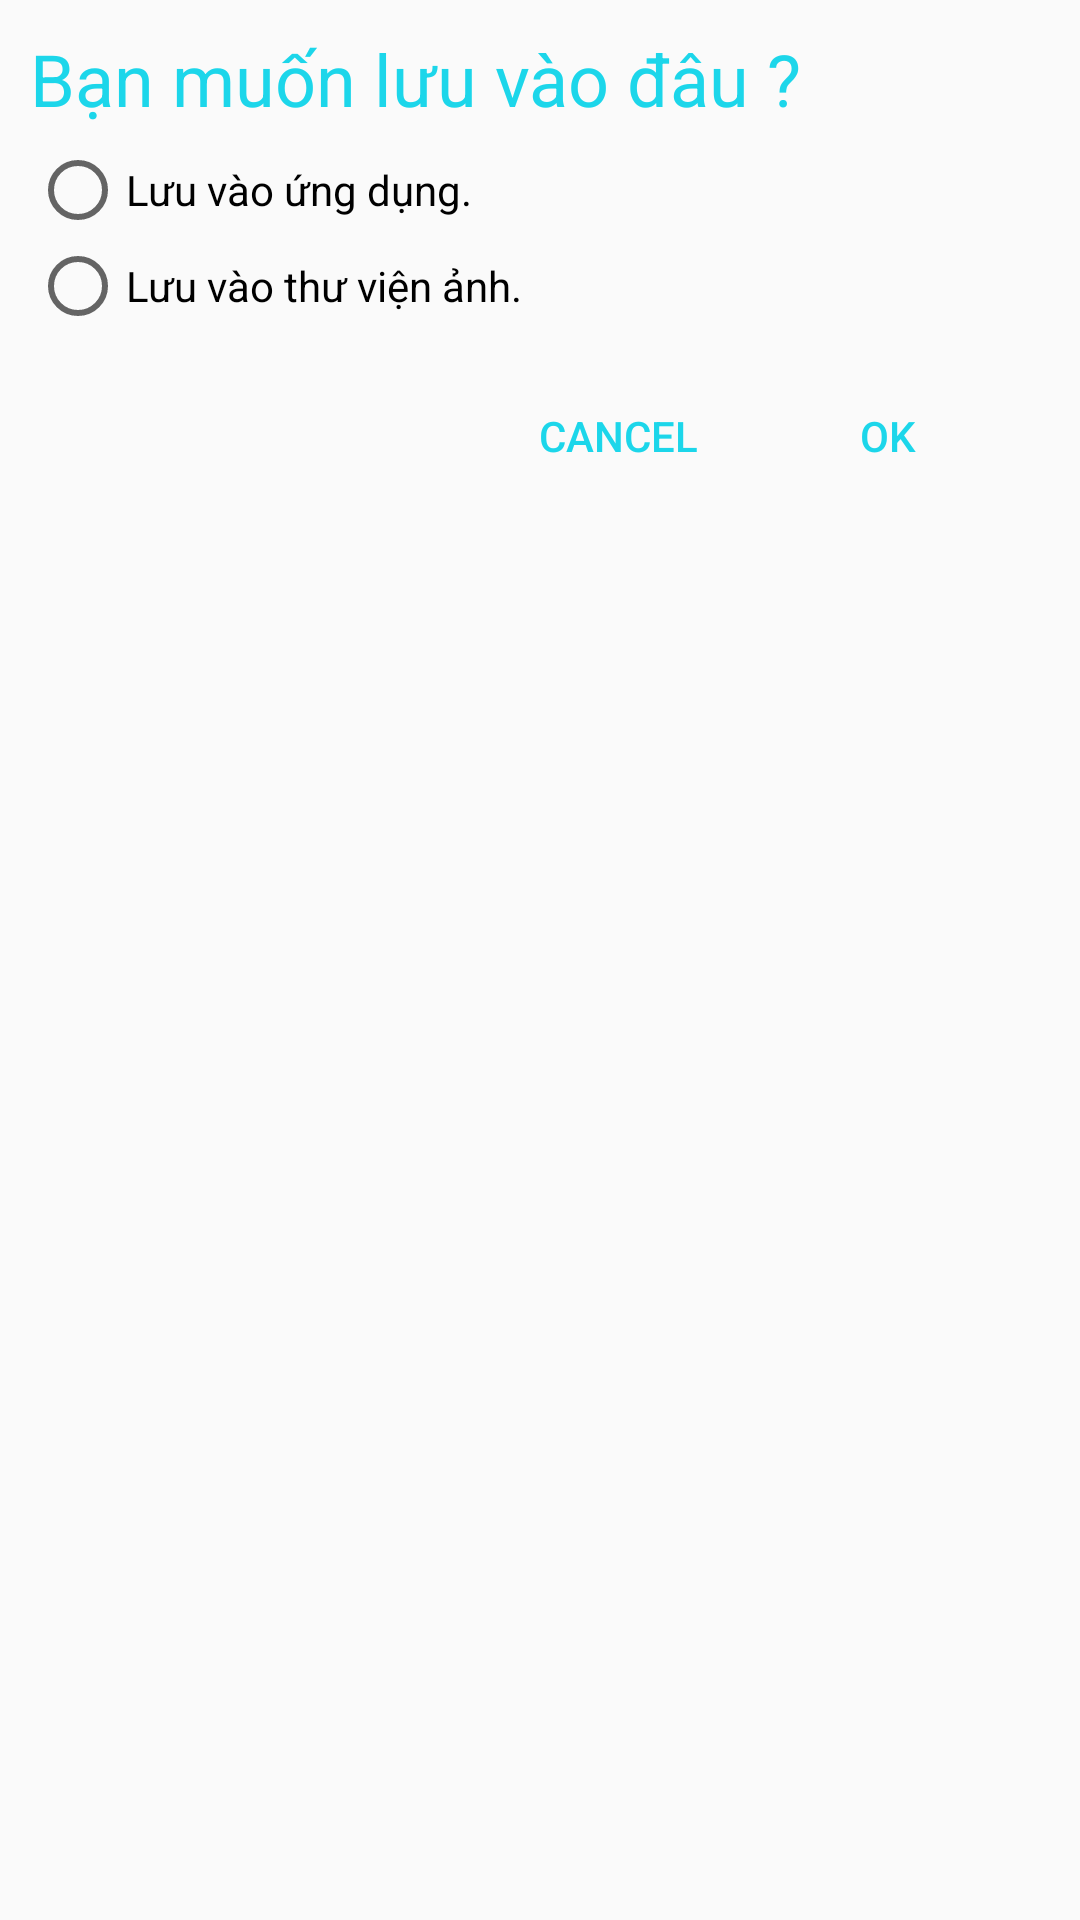

Android layout source for this screen:
<!-- AndroidManifest.xml: application theme AppTheme -->
<!-- res/layout/layout_dialog_whai_is_location_to_save.xml -->
<?xml version="1.0" encoding="utf-8"?>
<LinearLayout xmlns:android="http://schemas.android.com/apk/res/android"
    android:orientation="vertical"
    android:layout_width="match_parent"
    android:layout_height="wrap_content"
    android:padding="@dimen/canle10dp"
    >

    <LinearLayout
        android:layout_width="wrap_content"
        android:layout_height="wrap_content">

        <TextView
            android:layout_width="wrap_content"
            android:layout_height="wrap_content"
            android:text="Bạn muốn lưu vào đâu ?"
            android:textSize="24dp"
            android:textColor="@color/colorButtonLRV1"

            />


    </LinearLayout>

    <LinearLayout
        android:layout_width="match_parent"
        android:layout_height="wrap_content"
        android:orientation="vertical"
        android:layout_marginTop="@dimen/canle5dp"
        >

        <RadioGroup
            android:layout_width="match_parent"
            android:layout_height="wrap_content"
            android:id="@+id/groupForSLSelect"
            >

            <RadioButton
                android:layout_width="match_parent"
                android:layout_height="wrap_content"
                android:text="@string/titleSavetoThisApp"
                android:id="@+id/rbSavetoApp"
                />


            <RadioButton
                android:layout_width="match_parent"
                android:layout_height="wrap_content"
                android:text="@string/titleSavtoGallery"
                android:id="@+id/rbSavetoGallery"

                />

        </RadioGroup>

    </LinearLayout>

    <RelativeLayout
        android:layout_width="match_parent"
        android:layout_height="wrap_content"
        android:layout_marginTop="@dimen/canle10dp"
        >

        <Button
            style="@style/StyleButtonLeft"
            android:text="@android:string/cancel"
            android:id="@+id/btnCancel_SaveProduct"
            />

        <Button
            style="@style/StyleButtonRight"
            android:text="@android:string/ok"
            android:id="@+id/btnSaveProduct_WidthChoice"
            />

    </RelativeLayout>

</LinearLayout>
<!-- resources referenced by this layout -->
<resources>
  <color name="colorButtonLRV1">#1cd6ea</color>
  <dimen name="canle10dp">10dp</dimen>
  <dimen name="canle5dp">5dp</dimen>
  <string name="titleSavetoThisApp">Lưu vào ứng dụng.</string>
  <string name="titleSavtoGallery">Lưu vào thư viện ảnh.</string>
  <style name="StyleButtonLeft">
  
          <item name="android:layout_width">wrap_content</item>
          <item name="android:layout_height">wrap_content</item>
          <item name="android:background">@android:color/transparent</item>
          <item name="android:layout_alignParentRight">true</item>
          <item name="android:layout_marginRight">100dp</item>
          <item name="android:textColor">@color/colorButtonLRV1</item>
  
  
      </style>
  <style name="StyleButtonRight">
  
          <item name="android:layout_width">wrap_content</item>
          <item name="android:layout_height">wrap_content</item>
          <item name="android:background">@android:color/transparent</item>
          <item name="android:layout_alignParentRight">true</item>
          <item name="android:layout_marginRight">10dp</item>
          <item name="android:textColor">@color/colorButtonLRV1</item>
  
      </style>
  <style name="AppTheme" parent="Theme.AppCompat.Light.NoActionBar">
          
          <item name="colorPrimary">@color/colorPrimary</item>
          <item name="colorPrimaryDark">@color/colorPrimaryDark</item>
          <item name="colorAccent">@color/colorAccent</item>
      </style>
  <color name="colorPrimary">#3F51B5</color>
  <color name="colorPrimaryDark">#303F9F</color>
  <color name="colorAccent">#FF4081</color>
</resources>
